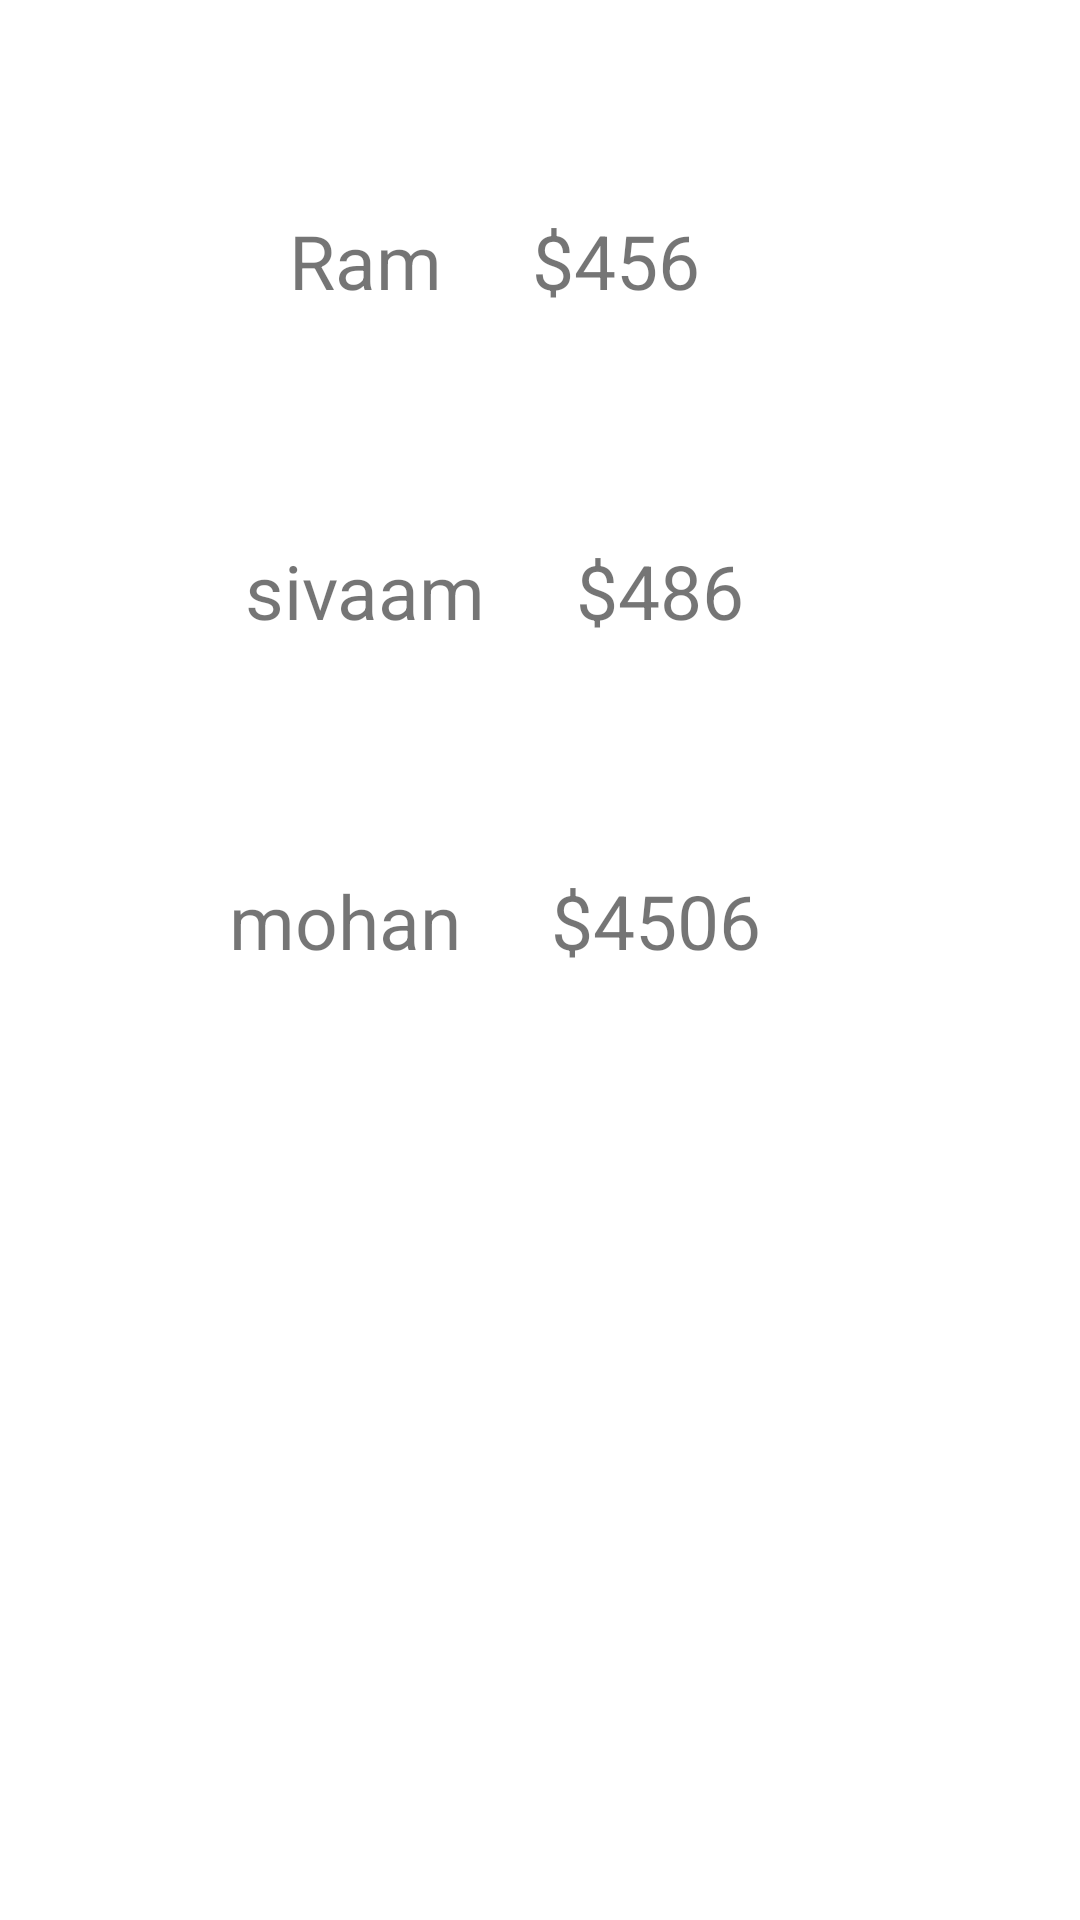

Write the Android layout XML for this screen, with the resource values it uses.
<!-- AndroidManifest.xml: application theme Theme.Nav_component -->
<!-- res/layout/fragment_transaction.xml -->
<?xml version="1.0" encoding="utf-8"?>
<RelativeLayout xmlns:android="http://schemas.android.com/apk/res/android"
    xmlns:tools="http://schemas.android.com/tools"
    android:layout_width="match_parent"
    android:layout_height="match_parent"
    tools:context=".TransactionFragment">

    
    <LinearLayout
        android:layout_width="match_parent"
        android:layout_height="wrap_content"
        android:gravity="center"
        android:layout_marginTop="40dp"
        android:orientation="horizontal">
        <TextView
            android:layout_width="wrap_content"
            android:layout_height="wrap_content"
            android:text="Ram"
            android:textSize="25dp"/>
        <TextView
            android:layout_width="wrap_content"
            android:layout_height="wrap_content"
            android:layout_margin="30dp"
            android:text="$456"
            android:textSize="25dp"/>
    </LinearLayout>

    <LinearLayout
        android:layout_width="match_parent"
        android:layout_height="wrap_content"
        android:gravity="center"
        android:layout_marginTop="150dp"
        android:orientation="horizontal">

        <TextView
            android:layout_width="wrap_content"
            android:layout_height="wrap_content"
            android:text="sivaam"
            android:textSize="25dp" />
        <TextView
            android:layout_width="wrap_content"
            android:layout_height="wrap_content"
            android:layout_margin="30dp"
            android:text="$486"
            android:textSize="25dp"/>
    </LinearLayout>

    <LinearLayout
        android:layout_width="match_parent"
        android:layout_height="wrap_content"
        android:gravity="center"
        android:layout_marginTop="260dp"
        android:orientation="horizontal">
        <TextView
            android:layout_width="wrap_content"
            android:layout_height="wrap_content"
            android:text="mohan"
            android:textSize="25dp"/>
        <TextView
            android:layout_width="wrap_content"
            android:layout_height="wrap_content"
            android:layout_margin="30dp"
            android:text="$4506"
            android:textSize="25dp"/>

    </LinearLayout>


</RelativeLayout>
<!-- resources referenced by this layout -->
<resources>
  <style name="Theme.Nav_component" parent="Theme.MaterialComponents.DayNight.DarkActionBar">
          
          <item name="colorPrimary">@color/purple_500</item>
          <item name="colorPrimaryVariant">@color/purple_700</item>
          <item name="colorOnPrimary">@color/white</item>
          
          <item name="colorSecondary">@color/teal_200</item>
          <item name="colorSecondaryVariant">@color/teal_700</item>
          <item name="colorOnSecondary">@color/black</item>
          
          <item name="android:statusBarColor" tools:targetApi="l">?attr/colorPrimaryVariant</item>
          
      </style>
  <!-- not gathered from this repository: default colours our renderer supplied (Android Studio template values) -->
  <color name="purple_500">#FF6200EE</color>
  <color name="purple_700">#FF3700B3</color>
  <color name="teal_200">#FF03DAC5</color>
  <color name="teal_700">#FF018786</color>
  <color name="black">#FF000000</color>
  <color name="white">#FFFFFFFF</color>
</resources>
